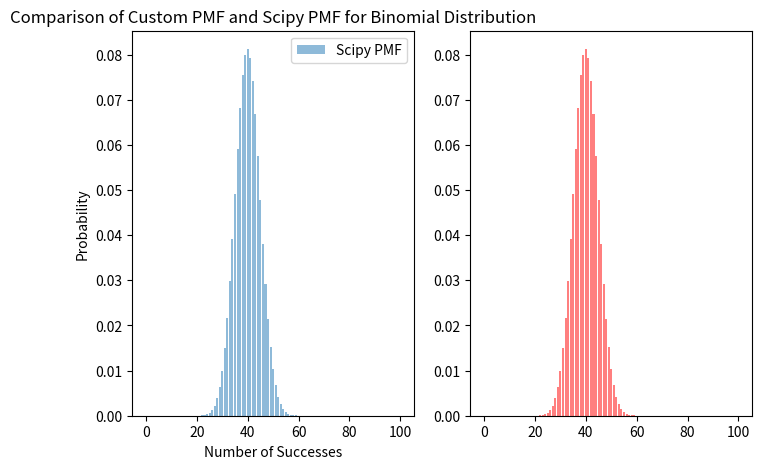
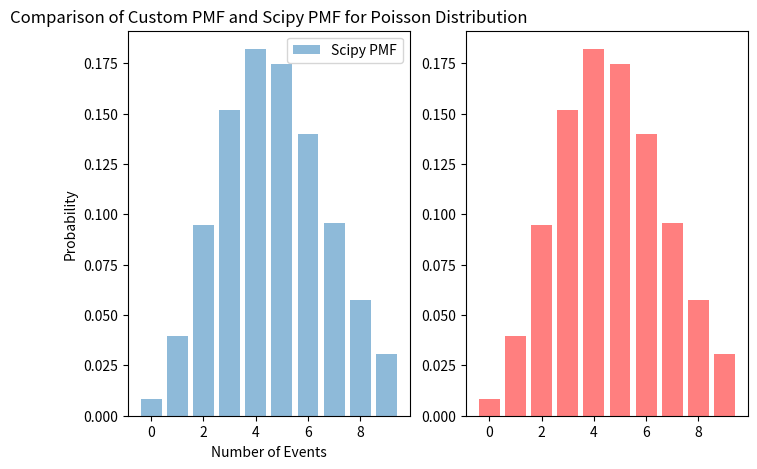
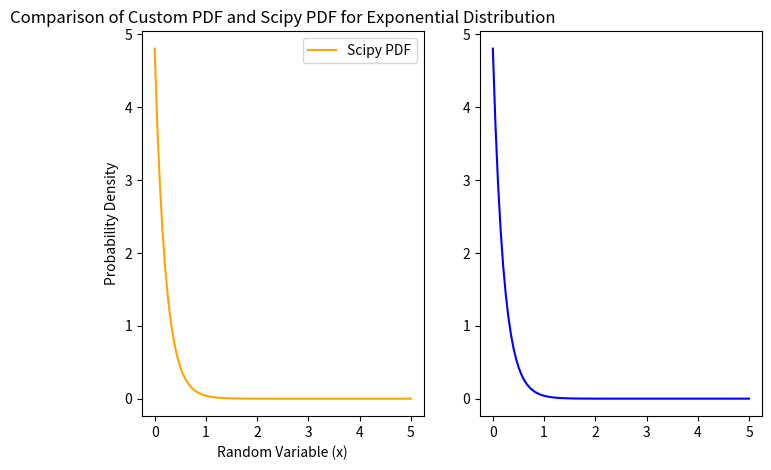
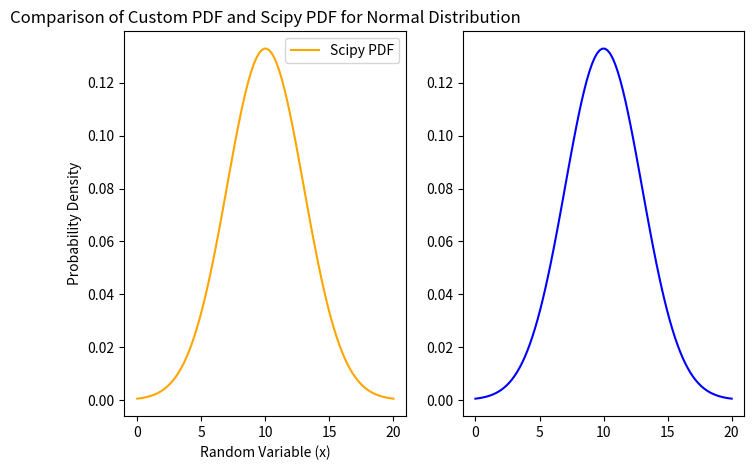

These figures' Python source, in order:
# -*- coding: utf-8 -*-
"""Untitled0.ipynb

Automatically generated by Colaboratory.

Original file is located at
    https://colab.research.google.com/<link-removed>
"""

import numpy as np
import math
import scipy.stats as sp
import matplotlib.pyplot as plt

def binom_dis(n, x, p):return math.comb(n, x) * (p**x) * ((1-p)**(n-x))
def Pois_dis(x, t, k):return np.exp(-t*k)*(np.power(k*t, x)/math.factorial(x))
def Exp_dis(x, t):return t*np.exp(-t * x)
def norm_dis(x, m, s):return ((1/(s*np.sqrt(2*np.pi)))*np.exp(-((x-m)**2)/(2*s**2)))

n, p, t, m, s = 100, 0.4, 4.8, 10, 3

x_values = np.arange(0, n+1)
custom_pmf = [binom_dis(n, x, p) for x in x_values]
scipy_pmf = sp.binom.pmf(x_values, n, p)

plt.figure(figsize=(8, 5))
plt.subplot(1,2,2);plt.bar(x_values, custom_pmf, alpha=0.5, label='Custom PMF', color = "red")
plt.subplot(1,2,1);plt.bar(x_values, scipy_pmf, alpha=0.5, label='Scipy PMF')
plt.title('Comparison of Custom PMF and Scipy PMF for Binomial Distribution')
plt.xlabel('Number of Successes')
plt.ylabel('Probability')
plt.legend()
plt.show()

t_values = np.arange(0, 10)
custom_pmf = [Pois_dis(x, t, 1) for x in t_values]
scipy_pmf = sp.poisson.pmf(t_values, t)

plt.figure(figsize=(8, 5))
plt.subplot(1,2,2);plt.bar(t_values, custom_pmf, alpha=0.5, label='Custom PMF' ,color = "red")
plt.subplot(1,2,1);plt.bar(t_values, scipy_pmf, alpha=0.5, label='Scipy PMF')
plt.title('Comparison of Custom PMF and Scipy PMF for Poisson Distribution')
plt.xlabel('Number of Events')
plt.ylabel('Probability')
plt.legend()
plt.show()

x_values = np.linspace(0, 5, 100)
custom_pdf = [Exp_dis(x, t) for x in x_values]
scipy_pdf = sp.expon.pdf(x_values, scale=1/t)

plt.figure(figsize=(8, 5))
plt.subplot(1,2,2);plt.plot(x_values, custom_pdf, label='Custom PDF', color='blue')
plt.subplot(1,2,1);plt.plot(x_values, scipy_pdf, label='Scipy PDF', color='orange')
plt.title('Comparison of Custom PDF and Scipy PDF for Exponential Distribution')
plt.xlabel('Random Variable (x)')
plt.ylabel('Probability Density')
plt.legend()
plt.show()

x_values = np.linspace(0, 20, 100)
custom_pdf = [norm_dis(x, m, s) for x in x_values]
scipy_pdf = sp.norm.pdf(x_values, loc=m, scale= s)

plt.figure(figsize=(8, 5))
plt.subplot(1,2,2);plt.plot(x_values, custom_pdf, label='Custom PDF', color='blue')
plt.subplot(1,2,1);plt.plot(x_values, scipy_pdf, label='Scipy PDF', color='orange')
plt.title('Comparison of Custom PDF and Scipy PDF for Normal Distribution')
plt.xlabel('Random Variable (x)')
plt.ylabel('Probability Density')
plt.legend()
plt.show()